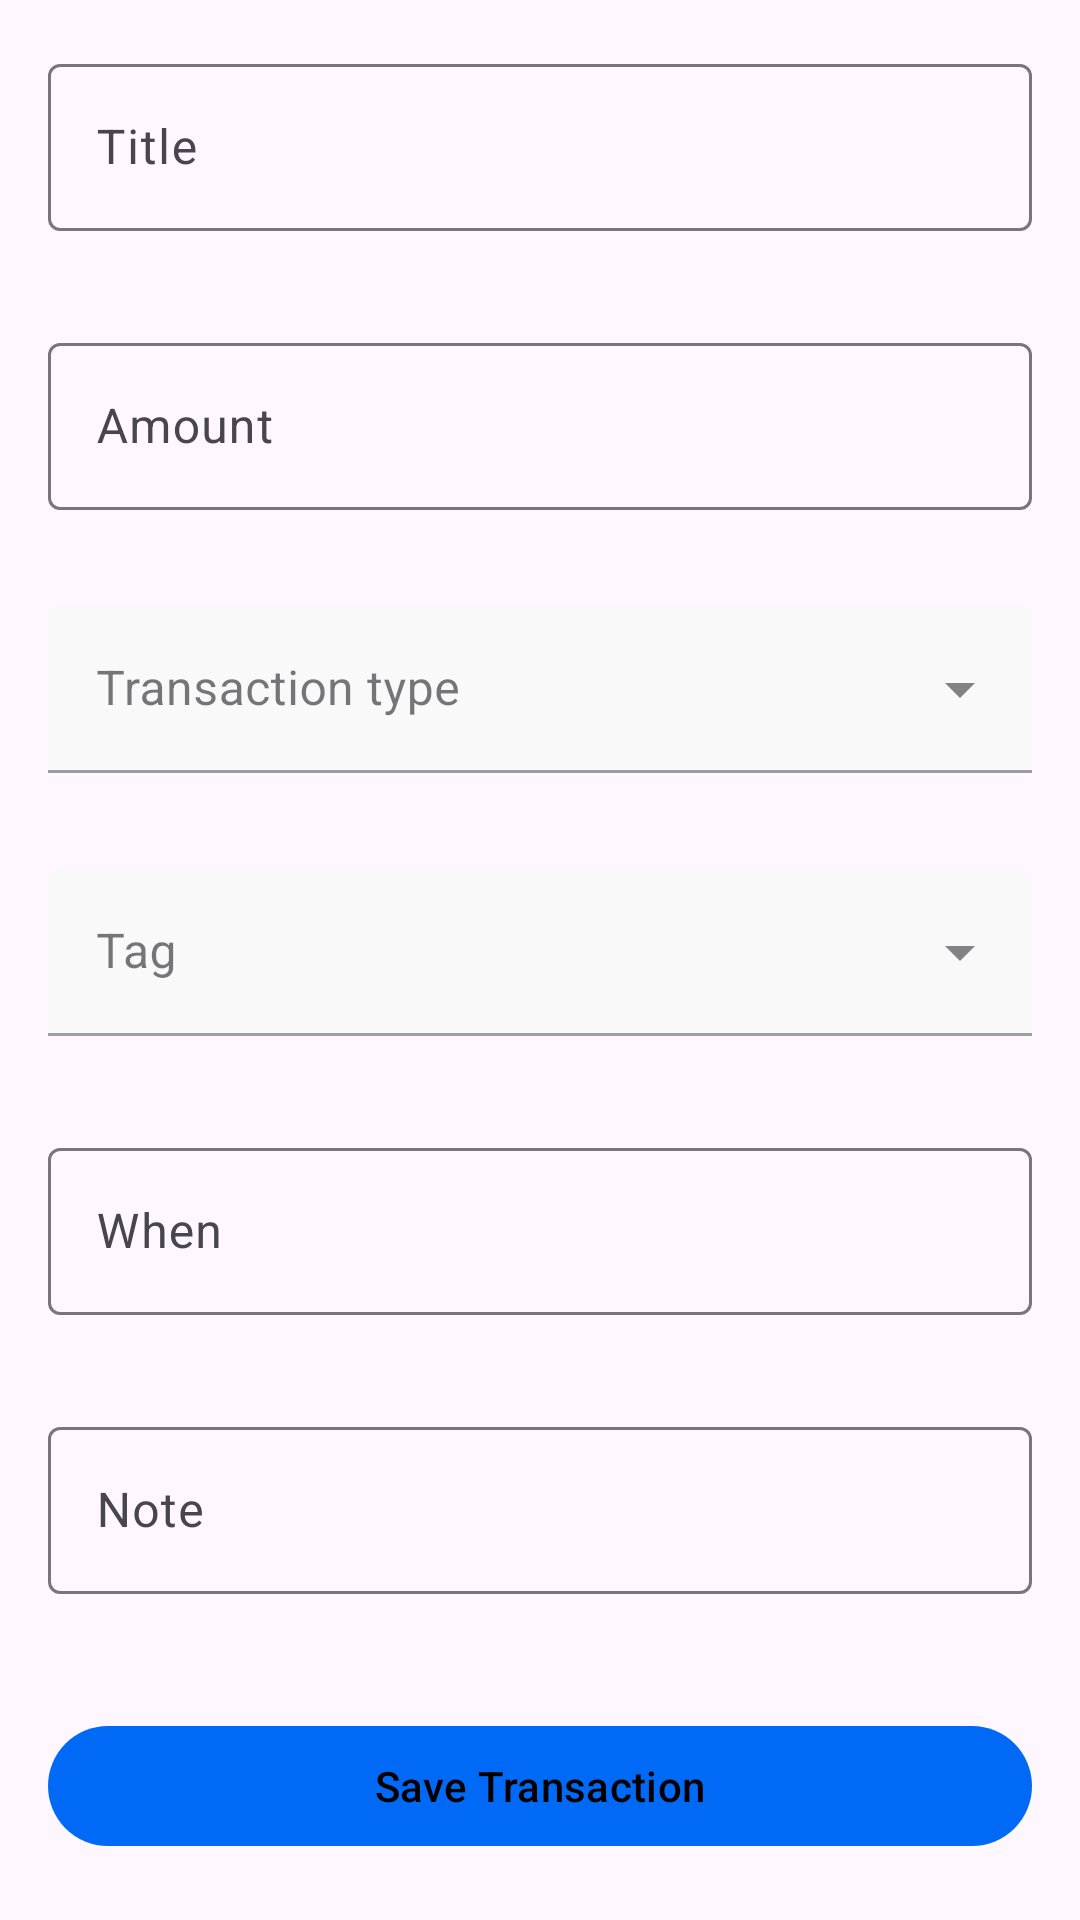

Here is an Android app screen rendered from its layout file. Give the layout XML and the strings, colors and styles it references.
<!-- AndroidManifest.xml: application theme Theme.ExpenseTracker -->
<!-- res/layout/fragment_add_transaction.xml -->
<?xml version="1.0" encoding="utf-8"?>
<ScrollView xmlns:android="http://schemas.android.com/apk/res/android"
    xmlns:app="http://schemas.android.com/apk/res-auto"
    xmlns:tools="http://schemas.android.com/tools"
    android:layout_width="match_parent"
    android:layout_height="match_parent"
    android:fillViewport="true"
    tools:context=".view.add.AddTransactionFragment">

    <androidx.constraintlayout.widget.ConstraintLayout
        android:layout_width="match_parent"
        android:layout_height="wrap_content">


        <include
            android:id="@+id/addTransactionLayout"
            layout="@layout/content_add_transaction_layout"
            app:layout_constraintEnd_toEndOf="parent"
            app:layout_constraintStart_toStartOf="parent"
            app:layout_constraintTop_toTopOf="parent" />

        <com.google.android.material.button.MaterialButton
            android:id="@+id/btn_save_transaction"
            android:layout_width="match_parent"
            android:layout_height="wrap_content"
            android:layout_marginStart="@dimen/dimen_16"
            android:layout_marginTop="@dimen/dimen_24"
            android:layout_marginEnd="@dimen/dimen_16"
            android:text="@string/text_save_transaction"
            app:layout_constraintEnd_toEndOf="parent"
            app:layout_constraintStart_toStartOf="parent"
            app:layout_constraintTop_toBottomOf="@id/addTransactionLayout" />

    </androidx.constraintlayout.widget.ConstraintLayout>

</ScrollView>
<!-- res/layout/content_add_transaction_layout.xml (included above) -->
<?xml version="1.0" encoding="utf-8"?>
<LinearLayout xmlns:android="http://schemas.android.com/apk/res/android"
    xmlns:app="http://schemas.android.com/apk/res-auto"
    android:layout_width="match_parent"
    android:layout_height="wrap_content"
    android:layout_gravity="center_horizontal|center_vertical"
    android:orientation="vertical">

    <com.google.android.material.textfield.TextInputLayout
        android:id="@+id/et_title_view"
        android:layout_width="match_parent"
        android:layout_height="wrap_content"
        android:layout_margin="@dimen/dimen_16"
        android:hint="@string/text_title">

        <com.google.android.material.textfield.TextInputEditText
            android:id="@+id/et_title"
            android:layout_width="match_parent"
            android:layout_height="wrap_content"
            android:inputType="text" />

    </com.google.android.material.textfield.TextInputLayout>

    <com.google.android.material.textfield.TextInputLayout
        android:id="@+id/et_amount_view"
        android:layout_width="match_parent"
        android:layout_height="wrap_content"
        android:layout_margin="@dimen/dimen_16"
        android:hint="@string/text_expense_amount"
        app:prefixText="@string/text_expense_rupees">

        <com.google.android.material.textfield.TextInputEditText
            android:id="@+id/et_amount"
            android:layout_width="match_parent"
            android:layout_height="wrap_content"
            android:inputType="numberDecimal" />

    </com.google.android.material.textfield.TextInputLayout>

    <com.google.android.material.textfield.TextInputLayout
        android:id="@+id/et_transactionType_view"
        style="@style/Widget.MaterialComponents.TextInputLayout.FilledBox.ExposedDropdownMenu"
        android:layout_width="match_parent"
        android:layout_height="wrap_content"
        android:layout_margin="@dimen/dimen_16"
        android:hint="@string/text_expense_transaction_type"
        app:boxBackgroundColor="@color/background">

        <AutoCompleteTextView
            android:id="@+id/et_transactionType"
            android:layout_width="match_parent"
            android:layout_height="wrap_content"
            android:inputType="none"
            android:labelFor="@id/et_transactionType" />

    </com.google.android.material.textfield.TextInputLayout>


    <com.google.android.material.textfield.TextInputLayout
        android:id="@+id/et_tag_view"
        style="@style/Widget.MaterialComponents.TextInputLayout.FilledBox.ExposedDropdownMenu"
        android:layout_width="match_parent"
        android:layout_height="wrap_content"
        android:layout_margin="@dimen/dimen_16"
        android:hint="@string/text_expense_tag"
        app:boxBackgroundColor="@color/background">

        <AutoCompleteTextView
            android:id="@+id/et_tag"
            android:layout_width="match_parent"
            android:layout_height="wrap_content"
            android:inputType="none"
            android:labelFor="@id/et_tag" />

    </com.google.android.material.textfield.TextInputLayout>

    <com.google.android.material.textfield.TextInputLayout
        android:id="@+id/et_when_view"
        android:layout_width="match_parent"
        android:layout_height="wrap_content"
        android:layout_margin="@dimen/dimen_16"
        android:clickable="true"
        android:focusable="true"
        android:hint="@string/text_expense_when"
        app:endIconDrawable="@drawable/ic_baseline_calendar"
        app:endIconMode="custom">

        <com.google.android.material.textfield.TextInputEditText
            android:id="@+id/et_when"
            android:layout_width="match_parent"
            android:layout_height="wrap_content"
            android:inputType="text" />

    </com.google.android.material.textfield.TextInputLayout>

    <com.google.android.material.textfield.TextInputLayout
        android:id="@+id/et_note_view"
        android:layout_width="match_parent"
        android:layout_height="wrap_content"
        android:layout_margin="@dimen/dimen_16"
        android:hint="@string/text_expense_note">

        <com.google.android.material.textfield.TextInputEditText
            android:id="@+id/et_note"
            android:layout_width="match_parent"
            android:layout_height="wrap_content"
            android:inputType="text"
            android:maxLength="240"
            android:maxLines="3" />

    </com.google.android.material.textfield.TextInputLayout>

</LinearLayout>
<!-- resources referenced by this layout -->
<resources>
  <color name="background">#f9f9f9</color>
  <dimen name="dimen_16">16dp</dimen>
  <dimen name="dimen_24">24dp</dimen>
  <string name="text_expense_amount">Amount</string>
  <string name="text_expense_note">Note</string>
  <string name="text_expense_rupees">₹</string>
  <string name="text_expense_tag">Tag</string>
  <string name="text_expense_transaction_type">Transaction type</string>
  <string name="text_expense_when">When</string>
  <string name="text_save_transaction">Save Transaction</string>
  <string name="text_title">Title</string>
  <style name="Theme.ExpenseTracker" parent="Base.Theme.ExpenseTracker" />
  <style name="Base.Theme.ExpenseTracker" parent="Theme.Material3.Light.NoActionBar">
          <item name="colorPrimary">@color/blue_500</item>
          <item name="colorPrimaryVariant">@color/white</item>
          <item name="colorOnPrimary">@color/black</item>
          <item name="colorAccent">@color/blue_500</item>
  
          
          <item name="android:statusBarColor">@color/black</item> 
          <item name="android:windowLightStatusBar">true</item>
  
          
  
          
          <item name="android:navigationBarColor">@color/surface</item>
          <item name="android:windowLightNavigationBar" tools:ignore="NewApi">true</item>
      </style>
  <color name="blue_500">#006AF6</color>
  <color name="white">#FFFFFFFF</color>
  <color name="black">#FF000000</color>
  <color name="surface">#FFFFFF</color>
</resources>
